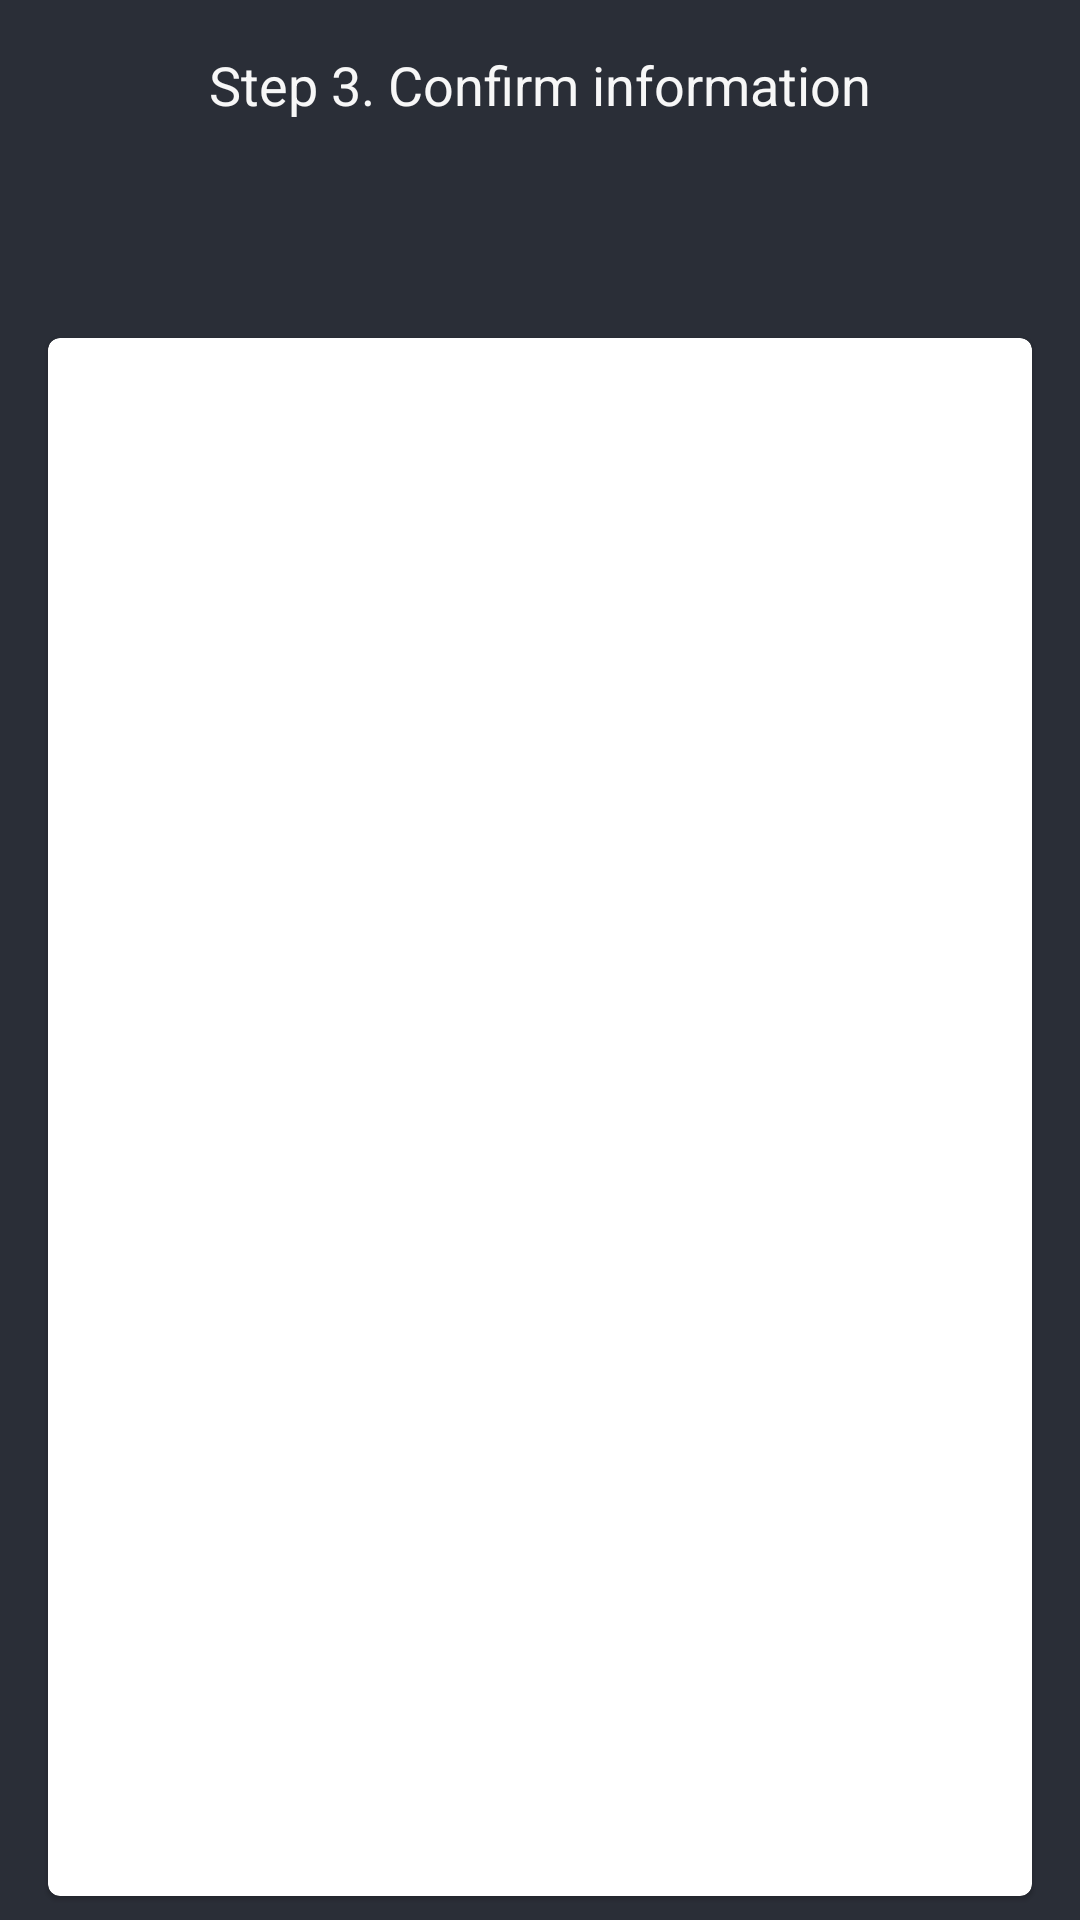

Layout XML and referenced resources for this Android screen:
<!-- AndroidManifest.xml: application theme AppTheme -->
<!-- res/layout/fragment_confirm.xml -->
<?xml version="1.0" encoding="utf-8"?>
<androidx.constraintlayout.widget.ConstraintLayout xmlns:android="http://schemas.android.com/apk/res/android"
    xmlns:app="http://schemas.android.com/apk/res-auto"
    xmlns:tools="http://schemas.android.com/tools"
    android:layout_width="match_parent"
    android:layout_height="match_parent"
    android:background="@color/colorPrimary"
    tools:context=".fragments.ChooseGroupNameFragment">


    <TextView
        android:id="@+id/textView2"
        android:layout_width="wrap_content"
        android:layout_height="wrap_content"
        android:layout_marginStart="8dp"
        android:layout_marginTop="16dp"
        android:layout_marginEnd="8dp"
        android:gravity="center_horizontal"
        android:text="@string/text_step3"
        android:textColor="@color/colorText"
        android:textSize="18sp"
        app:layout_constraintEnd_toEndOf="parent"
        app:layout_constraintStart_toStartOf="parent"
        app:layout_constraintTop_toTopOf="parent" />

    <androidx.constraintlayout.widget.ConstraintLayout
        android:id="@+id/cl_group_name_confirm"
        android:layout_width="0dp"
        android:layout_height="wrap_content"
        android:layout_marginStart="8dp"
        android:layout_marginTop="8dp"
        android:layout_marginEnd="8dp"
        app:layout_constraintEnd_toEndOf="parent"
        app:layout_constraintStart_toStartOf="parent"
        app:layout_constraintTop_toBottomOf="@+id/textView2">

        <ImageView
            android:layout_width="34dp"
            android:layout_height="34dp"
            android:layout_marginEnd="8dp"
            android:gravity="center_vertical|center_horizontal"
            android:src="@drawable/baseline_group_white_24"
            app:layout_constraintBottom_toBottomOf="@+id/textView3"
            app:layout_constraintEnd_toStartOf="@+id/textView3"
            app:layout_constraintTop_toTopOf="@+id/textView3" />

        <TextView
            android:id="@+id/textView3"
            android:layout_width="wrap_content"
            android:layout_height="wrap_content"
            android:layout_marginTop="8dp"
            android:layout_marginEnd="8dp"
            android:layout_marginBottom="8dp"
            android:fontFamily="sans-serif-black"
            android:gravity="center_horizontal"
            android:letterSpacing="0.02"
            android:textColor="@color/colorText"
            android:textSize="30sp"
            android:textStyle="bold"
            app:layout_constraintBottom_toBottomOf="parent"
            app:layout_constraintEnd_toEndOf="parent"
            app:layout_constraintHorizontal_bias="0.6"
            app:layout_constraintStart_toStartOf="parent"
            app:layout_constraintTop_toTopOf="parent"
            tools:text="Problem solvers" />

    </androidx.constraintlayout.widget.ConstraintLayout>

    <com.google.android.material.card.MaterialCardView
        style="@style/Widget.MaterialComponents.CardView"
        android:layout_width="0dp"
        android:layout_height="0dp"
        android:layout_marginStart="16dp"
        android:layout_marginTop="8dp"
        android:layout_marginEnd="16dp"
        android:layout_marginBottom="8dp"
        android:background="@color/colorText"
        android:minHeight="200dp"
        app:layout_constraintBottom_toBottomOf="parent"
        app:layout_constraintEnd_toEndOf="parent"
        app:layout_constraintStart_toStartOf="parent"
        app:layout_constraintTop_toBottomOf="@+id/cl_group_name_confirm">

        <androidx.recyclerview.widget.RecyclerView
            android:layout_width="match_parent"
            android:layout_height="match_parent">

        </androidx.recyclerview.widget.RecyclerView>

    </com.google.android.material.card.MaterialCardView>
</androidx.constraintlayout.widget.ConstraintLayout>
<!-- resources referenced by this layout -->
<resources>
  <color name="colorPrimary">#2A2E37</color>
  <color name="colorText">#F7F7F7</color>
  <string name="text_step3">Step 3. Confirm information</string>
  <style name="AppTheme" parent="Theme.MaterialComponents.Light.NoActionBar">
          
          <item name="colorPrimary">@color/colorPrimary</item>
          <item name="colorPrimaryDark">@color/colorPrimaryDark</item>
          <item name="colorAccent">@color/colorAccent</item>
          <item name="editTextColor">@color/colorText</item>
      </style>
  <color name="colorPrimaryDark">#000311</color>
  <color name="colorAccent">#32D458</color>
</resources>
